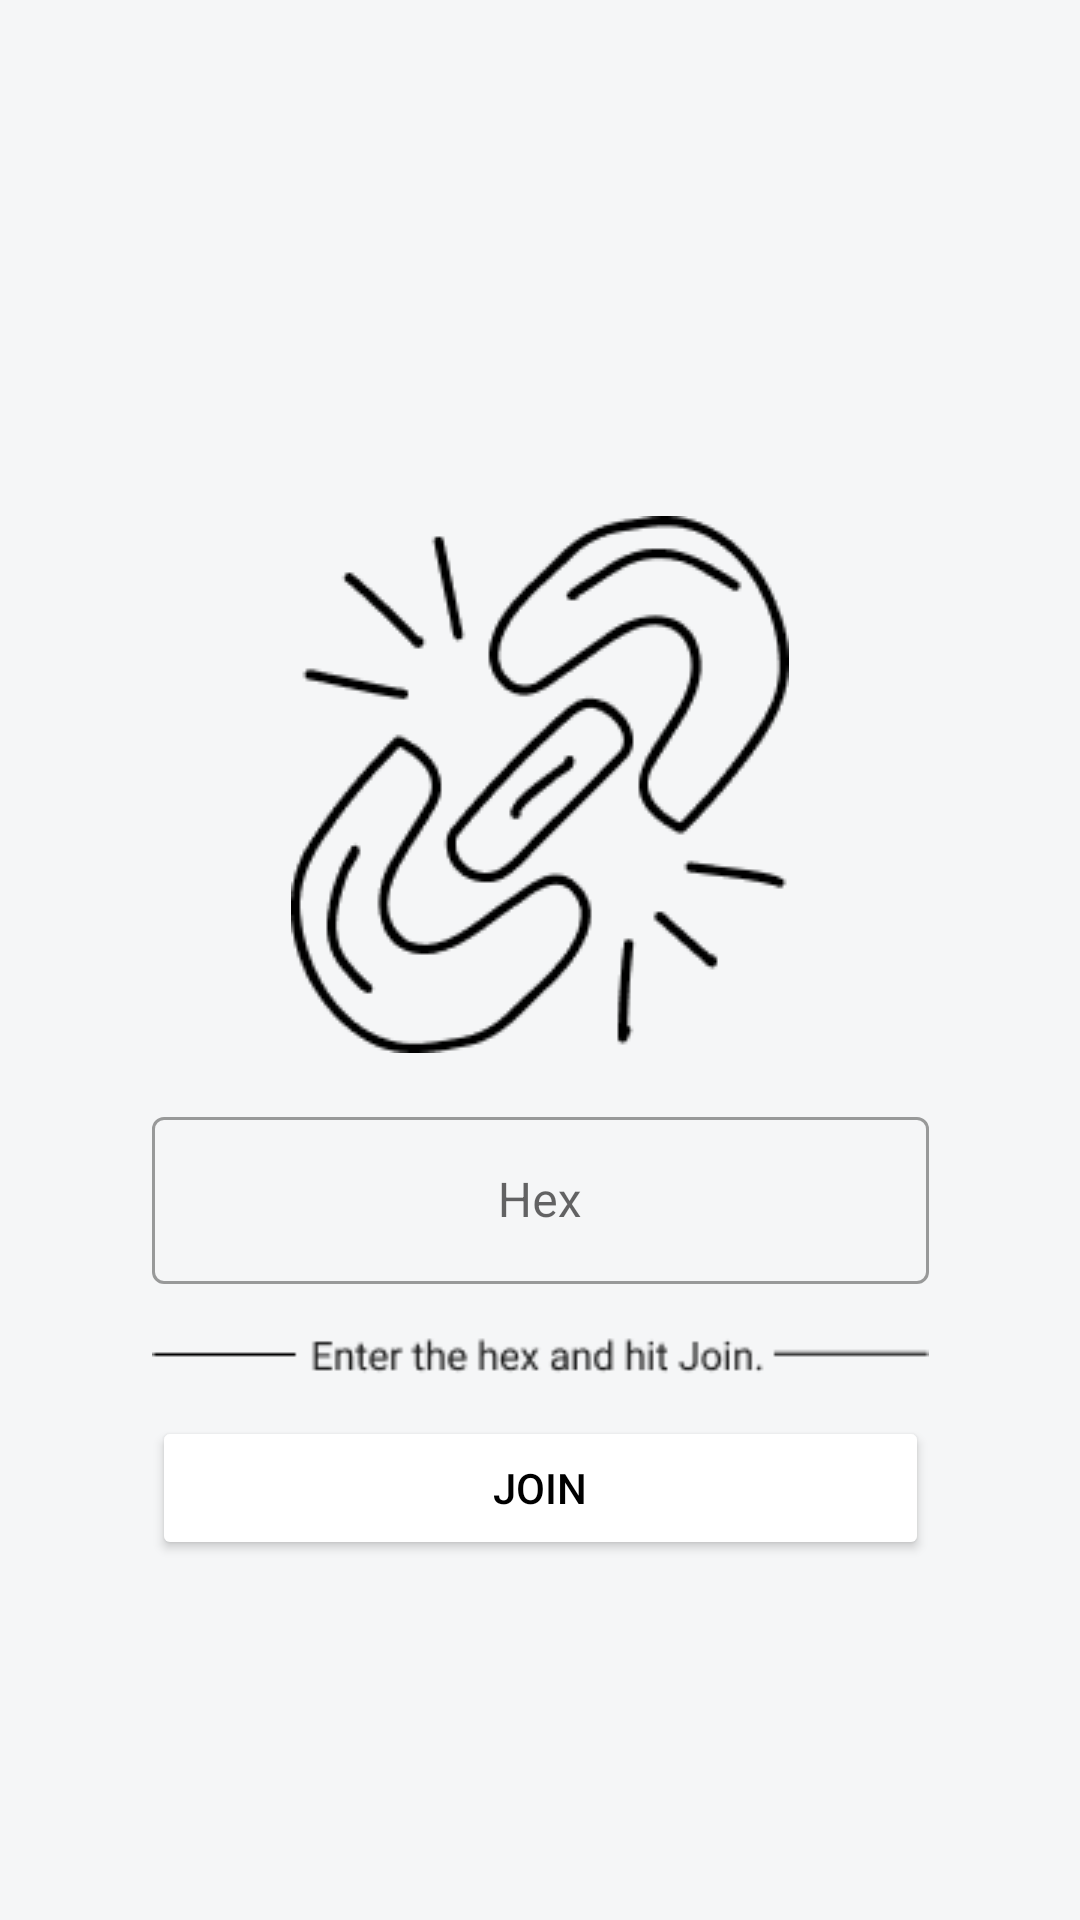

Here is an Android app screen rendered from its layout file. Give the layout XML and the strings, colors and styles it references.
<!-- AndroidManifest.xml: application theme Theme.Stud_e -->
<!-- res/layout/activity_join.xml -->
<?xml version="1.0" encoding="utf-8"?>
<androidx.constraintlayout.widget.ConstraintLayout xmlns:android="http://schemas.android.com/apk/res/android"
    xmlns:app="http://schemas.android.com/apk/res-auto"
    xmlns:tools="http://schemas.android.com/tools"
    android:layout_width="match_parent"
    android:background="@color/whitegray"
    android:layout_height="match_parent"
    tools:context=".ui.JoinActivity">

    <ImageView
        android:id="@+id/imageView"
        android:layout_width="wrap_content"
        android:layout_height="wrap_content"
        android:layout_marginTop="172dp"
        app:layout_constraintEnd_toEndOf="parent"
        app:layout_constraintStart_toStartOf="parent"
        app:layout_constraintTop_toTopOf="parent"
        app:srcCompat="@drawable/linkimage" />

    <Button
        android:id="@+id/joinTeamButton"
        android:layout_width="259dp"
        android:layout_height="wrap_content"
        android:layout_marginTop="9dp"
        android:backgroundTint="@color/white"
        android:textColor="@color/black"
        android:text="Join"
        app:layout_constraintEnd_toEndOf="parent"
        app:layout_constraintHorizontal_bias="0.501"
        app:layout_constraintStart_toStartOf="parent"
        app:layout_constraintTop_toBottomOf="@+id/imageView2" />



    <com.google.android.material.textfield.TextInputLayout
        android:id="@+id/hexInput"
        style="@style/Widget.MaterialComponents.TextInputLayout.OutlinedBox"
        android:layout_width="259dp"
        android:layout_height="wrap_content"
        android:layout_marginTop="16dp"
        app:layout_constraintEnd_toEndOf="parent"
        app:layout_constraintHorizontal_bias="0.501"
        app:layout_constraintStart_toStartOf="parent"
        app:layout_constraintTop_toBottomOf="@+id/imageView">
        >


        <com.google.android.material.textfield.TextInputEditText
            android:layout_width="match_parent"
            android:gravity="center"
            android:layout_height="wrap_content"
            android:hint="Hex" />
    </com.google.android.material.textfield.TextInputLayout>

    <ImageView
        android:id="@+id/imageView2"
        android:layout_width="259dp"
        android:layout_height="wrap_content"
        android:layout_marginTop="12dp"
        app:layout_constraintEnd_toEndOf="parent"
        app:layout_constraintStart_toStartOf="parent"
        app:layout_constraintTop_toBottomOf="@+id/hexInput"
        app:srcCompat="@drawable/createhextext" />
</androidx.constraintlayout.widget.ConstraintLayout>
<!-- resources referenced by this layout -->
<resources>
  <color name="black">#FF000000</color>
  <color name="white">#FFFFFFFF</color>
  <color name="whitegray">#F5F6F7</color>
  <!-- drawable createhextext: png bitmap (drawable-v24, 1815 bytes) -->
  <!-- drawable linkimage: png bitmap (drawable-v24, 5416 bytes) -->
  <style name="Theme.Stud_e" parent="Theme.MaterialComponents.DayNight.DarkActionBar">
          
          <item name="colorPrimary">@color/outlines</item>
          <item name="colorPrimaryVariant">@color/outlinesSecondary</item>
          <item name="colorOnPrimary">@color/white</item>
          
          <item name="colorSecondary">@color/teal_200</item>
          <item name="colorSecondaryVariant">@color/teal_700</item>
          <item name="colorOnSecondary">@color/black</item>
          
          <item name="android:statusBarColor" tools:targetApi="l">?attr/colorPrimaryVariant</item>
          
      </style>
  <color name="outlines">#6C6F72</color>
  <color name="outlinesSecondary">#505253</color>
  <color name="teal_200">#FF03DAC5</color>
  <color name="teal_700">#FF018786</color>
</resources>
